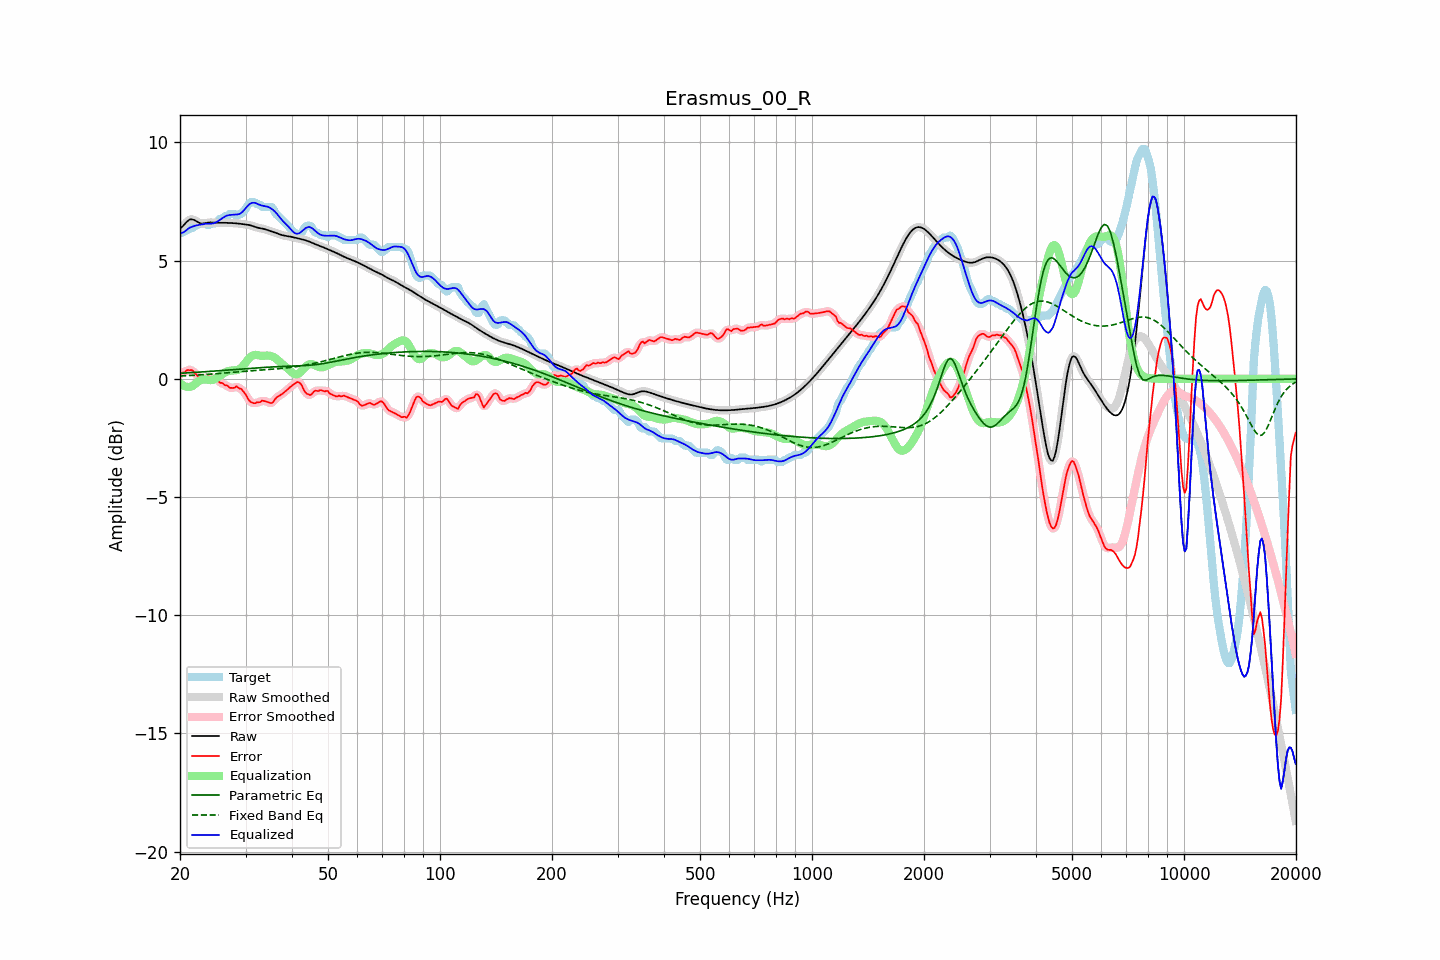

Values plotted in this chart, from the file beside it:
frequency, raw, error, smoothed, error_smoothed, equalization, parametric_eq, fixed_band_eq, equalized_raw, equalized_smoothed, target
20.00, 6.36, 0.19, 6.35, 0.19, -0.18, 0.23, 0.12, 6.18, 6.17, 6.17
20.20, 6.41, 0.24, 6.42, 0.23, -0.24, 0.24, 0.12, 6.17, 6.18, 6.17
20.40, 6.47, 0.27, 6.49, 0.27, -0.28, 0.24, 0.13, 6.19, 6.20, 6.21
20.61, 6.55, 0.28, 6.55, 0.30, -0.32, 0.25, 0.13, 6.23, 6.23, 6.27
20.81, 6.63, 0.35, 6.63, 0.33, -0.34, 0.25, 0.13, 6.29, 6.29, 6.27
21.02, 6.69, 0.37, 6.69, 0.36, -0.35, 0.25, 0.14, 6.34, 6.34, 6.32
21.23, 6.74, 0.36, 6.73, 0.38, -0.34, 0.26, 0.14, 6.39, 6.39, 6.37
21.44, 6.75, 0.38, 6.75, 0.36, -0.33, 0.26, 0.14, 6.42, 6.42, 6.37
21.66, 6.74, 0.34, 6.74, 0.33, -0.29, 0.27, 0.15, 6.44, 6.45, 6.39
21.87, 6.71, 0.25, 6.71, 0.27, -0.24, 0.27, 0.15, 6.47, 6.47, 6.47
22.09, 6.67, 0.20, 6.67, 0.19, -0.19, 0.28, 0.16, 6.49, 6.49, 6.47
22.31, 6.63, 0.12, 6.63, 0.11, -0.13, 0.28, 0.16, 6.50, 6.50, 6.51
22.54, 6.60, 0.02, 6.60, 0.05, -0.09, 0.28, 0.16, 6.51, 6.51, 6.57
22.76, 6.58, 0.00, 6.58, 0.00, -0.05, 0.29, 0.17, 6.52, 6.53, 6.57
22.99, 6.57, -0.01, 6.57, -0.02, -0.03, 0.29, 0.17, 6.54, 6.54, 6.57
23.22, 6.58, 0.00, 6.58, 0.00, -0.02, 0.30, 0.18, 6.55, 6.55, 6.57
23.45, 6.59, 0.01, 6.59, 0.04, -0.03, 0.30, 0.18, 6.56, 6.56, 6.57
23.69, 6.60, 0.09, 6.60, 0.07, -0.04, 0.31, 0.19, 6.56, 6.56, 6.51
23.92, 6.61, 0.11, 6.61, 0.08, -0.05, 0.31, 0.19, 6.56, 6.56, 6.51
24.16, 6.62, 0.05, 6.62, 0.07, -0.06, 0.32, 0.20, 6.56, 6.56, 6.57
24.40, 6.62, 0.04, 6.62, 0.05, -0.05, 0.32, 0.20, 6.57, 6.57, 6.57
24.65, 6.61, 0.04, 6.61, 0.04, -0.03, 0.33, 0.21, 6.58, 6.58, 6.57
24.89, 6.61, 0.03, 6.61, 0.01, 0.00, 0.33, 0.21, 6.61, 6.61, 6.57
25.14, 6.60, -0.03, 6.60, -0.04, 0.04, 0.34, 0.22, 6.65, 6.65, 6.64
25.39, 6.60, -0.11, 6.60, -0.10, 0.09, 0.34, 0.22, 6.69, 6.69, 6.71
25.65, 6.60, -0.17, 6.60, -0.15, 0.13, 0.35, 0.23, 6.73, 6.73, 6.77
25.91, 6.60, -0.17, 6.60, -0.19, 0.18, 0.35, 0.24, 6.78, 6.78, 6.77
26.16, 6.60, -0.21, 6.60, -0.22, 0.22, 0.36, 0.24, 6.83, 6.83, 6.82
26.43, 6.60, -0.27, 6.60, -0.25, 0.27, 0.36, 0.25, 6.87, 6.87, 6.87
26.69, 6.60, -0.28, 6.60, -0.29, 0.30, 0.37, 0.25, 6.90, 6.90, 6.87
26.96, 6.60, -0.32, 6.60, -0.33, 0.32, 0.37, 0.26, 6.92, 6.92, 6.91
27.23, 6.59, -0.38, 6.59, -0.36, 0.34, 0.38, 0.26, 6.93, 6.93, 6.97
27.50, 6.59, -0.38, 6.59, -0.39, 0.35, 0.38, 0.27, 6.94, 6.94, 6.97
27.77, 6.59, -0.39, 6.59, -0.38, 0.35, 0.39, 0.28, 6.94, 6.94, 6.97
28.05, 6.58, -0.38, 6.58, -0.36, 0.36, 0.39, 0.28, 6.94, 6.94, 6.96
28.33, 6.58, -0.31, 6.58, -0.35, 0.37, 0.40, 0.29, 6.95, 6.95, 6.89
28.62, 6.57, -0.36, 6.57, -0.36, 0.38, 0.40, 0.29, 6.96, 6.96, 6.93
28.90, 6.56, -0.41, 6.56, -0.38, 0.41, 0.41, 0.30, 6.98, 6.98, 6.97
29.19, 6.55, -0.42, 6.55, -0.44, 0.46, 0.41, 0.30, 7.02, 7.02, 6.97
29.48, 6.54, -0.50, 6.55, -0.50, 0.53, 0.42, 0.31, 7.07, 7.07, 7.05
29.78, 6.54, -0.58, 6.54, -0.58, 0.61, 0.42, 0.32, 7.15, 7.15, 7.12
30.08, 6.53, -0.68, 6.53, -0.69, 0.70, 0.43, 0.32, 7.23, 7.23, 7.21
30.38, 6.52, -0.81, 6.52, -0.80, 0.79, 0.43, 0.33, 7.31, 7.31, 7.33
30.68, 6.51, -0.91, 6.51, -0.90, 0.87, 0.44, 0.33, 7.38, 7.37, 7.42
30.99, 6.49, -0.99, 6.49, -0.98, 0.93, 0.44, 0.34, 7.42, 7.42, 7.47
31.30, 6.47, -1.01, 6.47, -1.02, 0.98, 0.45, 0.34, 7.45, 7.45, 7.47
31.61, 6.44, -1.03, 6.44, -1.03, 1.01, 0.45, 0.35, 7.45, 7.45, 7.47
31.93, 6.42, -1.03, 6.42, -1.02, 1.02, 0.46, 0.35, 7.43, 7.44, 7.45
32.24, 6.40, -0.99, 6.40, -1.01, 1.01, 0.46, 0.36, 7.41, 7.41, 7.39
32.57, 6.38, -0.99, 6.38, -0.98, 0.99, 0.47, 0.36, 7.37, 7.38, 7.37
32.89, 6.37, -0.98, 6.37, -0.96, 0.98, 0.47, 0.37, 7.35, 7.35, 7.35
33.22, 6.36, -0.92, 6.36, -0.94, 0.97, 0.48, 0.37, 7.33, 7.33, 7.27
33.55, 6.34, -0.93, 6.34, -0.93, 0.97, 0.48, 0.38, 7.32, 7.32, 7.27
33.89, 6.33, -0.95, 6.32, -0.94, 0.98, 0.48, 0.38, 7.30, 7.30, 7.27
34.23, 6.30, -0.97, 6.30, -0.97, 0.98, 0.49, 0.39, 7.29, 7.29, 7.27
34.57, 6.28, -0.99, 6.28, -1.00, 0.98, 0.49, 0.39, 7.26, 7.26, 7.27
34.92, 6.26, -1.02, 6.26, -1.02, 0.97, 0.50, 0.40, 7.23, 7.23, 7.27
35.27, 6.23, -1.03, 6.23, -1.01, 0.96, 0.50, 0.40, 7.19, 7.19, 7.26
35.62, 6.21, -0.98, 6.21, -0.96, 0.93, 0.50, 0.41, 7.14, 7.14, 7.19
35.97, 6.19, -0.88, 6.19, -0.89, 0.89, 0.51, 0.42, 7.08, 7.08, 7.06
... 635 more rows
